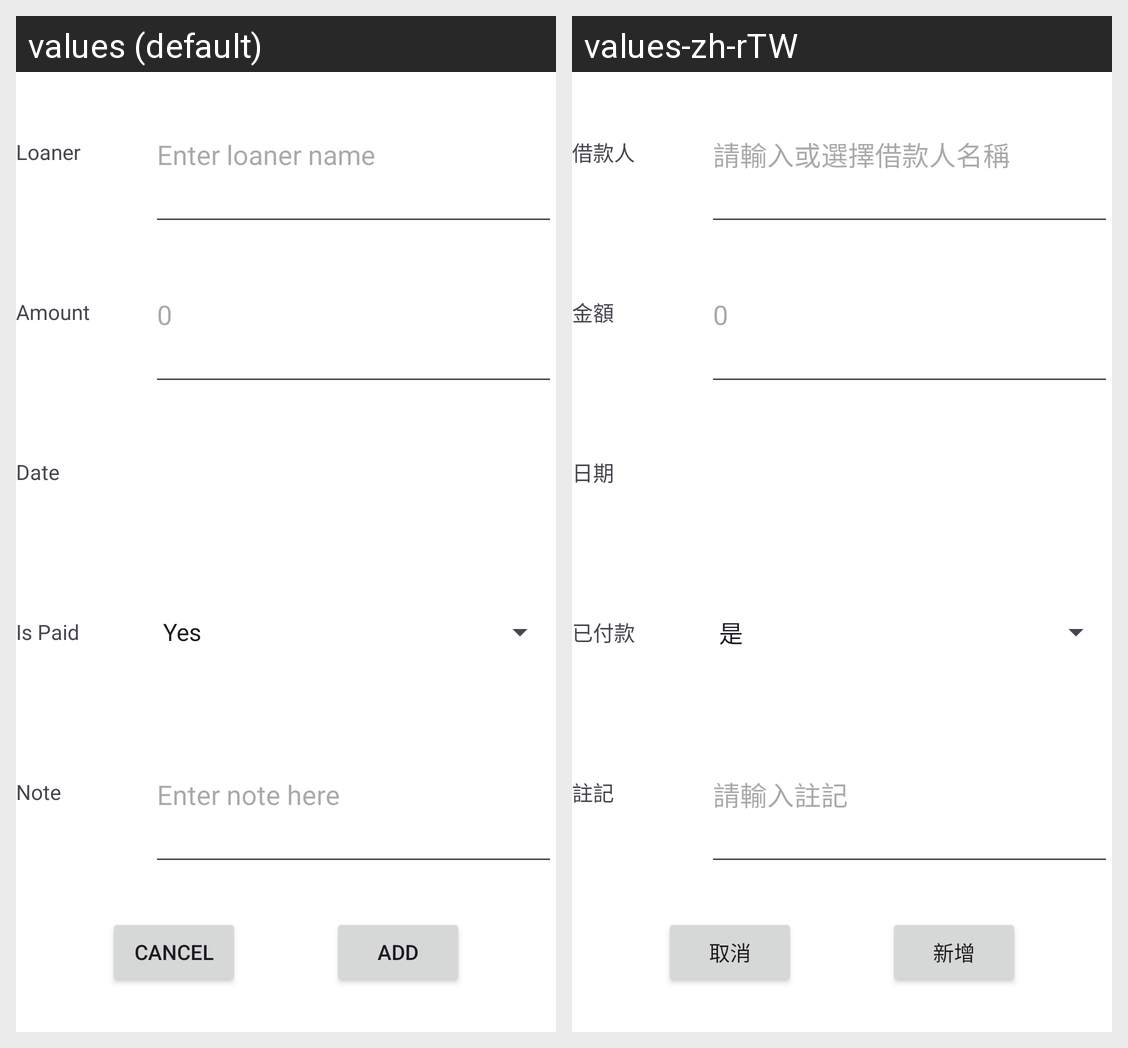

For this localized Android screen grid, give each drawn string resource with its value in every locale shown.
Android screen res/layout/fragment_edit_add.xml rendered under 2 locales, left to right: values (default), values-zh-rTW. Device: Nexus 5 (rendered at 1080×1920; each locale shown at half size, 540×960, under a caption strip naming it); theme Theme.LoanManagement.
Strings drawn on this screen, with the default value and each locale's value (text and hints the layout hard-codes, and strings that could not be matched under every locale, appear in the picture but are not listed):

loaner_name
  values: Loaner
  values-zh-rTW: 借款人

loaner_name_hint
  values: Enter loaner name
  values-zh-rTW: 請輸入或選擇借款人名稱

loan_amount
  values: Amount
  values-zh-rTW: 金額

loan_date
  values: Date
  values-zh-rTW: 日期

loan_isPaid
  values: Is Paid
  values-zh-rTW: 已付款

loan_note
  values: Note
  values-zh-rTW: 註記

loan_note_hint
  values: Enter note here
  values-zh-rTW: 請輸入註記

cancel
  values: Cancel
  values-zh-rTW: 取消

add
  values: Add
  values-zh-rTW: 新增
